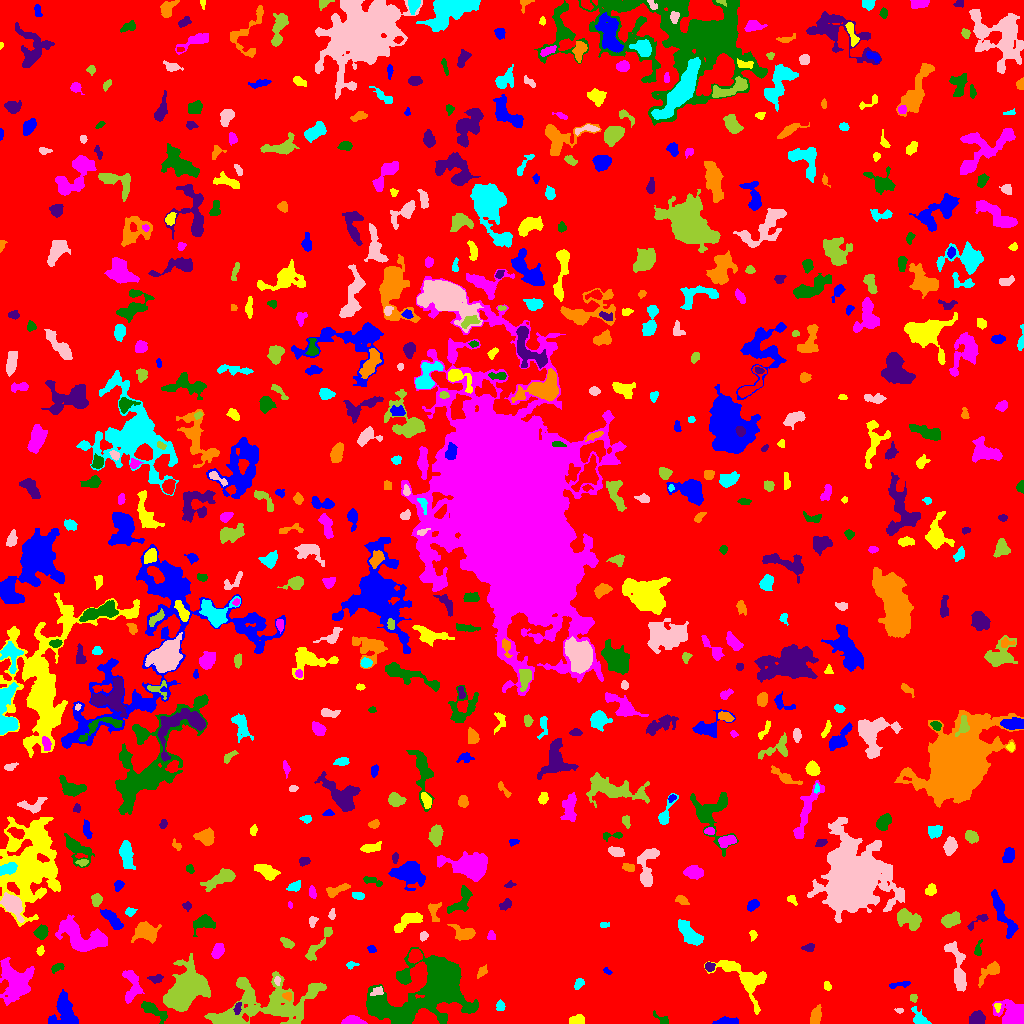

Source data for this figure (header and first rows):
ID, X, Y, A, B, theta, total_flux, mu_max, mu_median, mu_mean, R_fwhm, R_e, R10, R90, x_start, x_end, y_start, y_end, area, greylevel
0, 489.6, 512.4, 301, 287.4, 0.4887, 2262911, 42.0, 3.0, 2.803, 7.356, 252.9, 96.39, 399.7, 0, 1023, 0, 1023, 807450, 2.803
1, 726, 2.189, 5.88, 1.701, 0.04572, 519.0, 8.0, 3.0, 3.483, 4.26, 3.827, 1.493, 6.05, 712, 738, 0, 7, 149, 8.483
2, 577.5, 3.14, 3.488, 2.135, 0.0223, 522.0, 8.0, 4.0, 3.867, 4.82, 3.385, 1.382, 5.293, 569, 584, 0, 9, 135, 9.867
3, 352.2, 2.23, 5.493, 1.891, -0.0005225, 543.0, 10.0, 3.0, 3.311, 3.613, 3.656, 1.262, 5.836, 341, 367, 0, 8, 164, 9.311
4, 662.8, 3.632, 5.073, 1.85, -0.6071, 106.0, 3.0, 1.0, 1.093, 3.241, 2.523, 0.9772, 3.989, 653, 668, 0, 13, 97, 7.093
5, 976.6, 4.308, 3.732, 3.161, 0.3516, 753.0, 10.0, 4.0, 3.942, 4.853, 4.184, 1.596, 6.555, 969, 985, 0, 13, 191, 9.942
6, 815.2, 5.956, 3.926, 2.112, 1.376, 473.0, 6.0, 2.0, 2.657, 5.171, 3.613, 1.493, 5.642, 810, 821, 0, 19, 178, 8.657
7, 921.2, 2.924, 4.118, 2.137, -0.5828, 513.0, 12.0, 1.0, 2.866, 3.478, 3.09, 1.128, 5.046, 911, 931, 0, 17, 179, 8.866
8, 899.1, 13.15, 2.096, 1.258, -0.1751, 52.0, 2.0, 1.0, 1.238, 3.338, 1.954, 0.7979, 3.038, 894, 903, 10, 15, 42, 9.238
9, 268.8, 19.38, 29.15, 11.89, 0.1481, 6862, 9.0, 3.0, 3.109, 11.47, 14.59, 5.352, 23.09, 204, 326, 0, 52, 2207, 8.109
10, 34.93, 15.8, 12.72, 2.669, 1.113, 1163, 7.0, 3.0, 2.85, 6.383, 6.18, 2.394, 9.772, 23, 47, 0, 39, 408, 8.85
11, 64.61, 10.91, 8.558, 6.222, -1.433, 2849, 11.0, 5.0, 5.266, 8.795, 7.506, 3.038, 11.59, 48, 78, 0, 34, 541, 9.266
12, 997.4, 16.47, 2.375, 1.532, -1.469, 177.0, 6.0, 3.0, 3.278, 3.385, 2.326, 0.7979, 3.656, 994, 1001, 11, 20, 54, 11.28
13, 1013, 8.252, 6.639, 5.536, -0.6899, 3684, 20.0, 6.0, 6.735, 6.676, 6.531, 2.459, 10.57, 992, 1023, 0, 24, 547, 11.73
14, 153.9, 12.69, 8.438, 2.668, -0.5456, 949.0, 8.0, 4.0, 3.664, 6.604, 5.412, 2.111, 8.117, 141, 167, 0, 22, 259, 8.664
15, 237.5, 15.93, 3.159, 1.576, 1.302, 173.0, 6.0, 2.0, 2.19, 2.877, 2.646, 0.9772, 4.37, 233, 241, 9, 21, 79, 10.19
16, 287.4, 27.41, 2.347, 2.074, -0.6474, 160.0, 4.0, 3.0, 2.254, 4.107, 2.821, 1.128, 4.068, 282, 291, 22, 31, 71, 12.25
17, 500.1, 18.17, 2.039, 1.806, 1.434, 146.0, 5.0, 1.0, 1.718, 2.877, 2.326, 0.7979, 3.949, 496, 505, 13, 24, 85, 7.718
18, 378.4, 32.22, 2.863, 1.985, 0.2112, 188.0, 5.0, 2.0, 2.0, 3.29, 2.764, 1.128, 4.514, 370, 383, 28, 37, 94, 12.0
19, 913.3, 25.51, 1.951, 1.608, 1.495, 164.0, 6.0, 2.0, 2.828, 2.877, 2.257, 0.7979, 3.613, 910, 917, 21, 29, 58, 9.828
20, 720.8, 32.54, 3.519, 1.887, 0.3836, 205.0, 5.0, 2.0, 1.83, 3.29, 3.192, 1.262, 4.886, 714, 729, 27, 37, 112, 7.83
21, 898.9, 38.78, 6.353, 1.372, 0.1652, 189.0, 4.0, 2.0, 1.783, 4.26, 3.141, 1.128, 5.109, 889, 910, 35, 42, 106, 6.783
22, 827.3, 37.46, 2.363, 1.733, -1.115, 108.0, 4.0, 2.0, 1.688, 3.338, 2.523, 0.9772, 3.949, 824, 831, 33, 42, 64, 8.688
23, 14.79, 43.03, 9.524, 6.749, -1.132, 4351, 13.0, 4.0, 4.851, 9.591, 8.425, 3.385, 13.84, 0, 34, 18, 66, 897, 9.851
24, 435.2, 37.1, 21.59, 10.31, 0.5054, 44262, 126.0, 5.0, 12.43, 7.548, 9.805, 3.478, 24.25, 366, 478, 0, 76, 3560, 17.43
25, 156.2, 45.38, 3.506, 1.412, 0.02678, 77.0, 2.0, 1.0, 0.7624, 4.514, 2.821, 0.9772, 4.222, 147, 163, 40, 49, 101, 7.762
26, 481.6, 51.57, 2.551, 1.683, 0.8337, 159.0, 5.0, 1.0, 1.71, 2.985, 2.394, 0.9772, 3.909, 477, 487, 45, 59, 93, 7.71
27, 579, 40.5, 2.518, 1.75, 0.6276, 105.0, 3.0, 1.0, 1.141, 3.09, 2.394, 0.9772, 3.909, 574, 584, 34, 45, 92, 7.141
28, 277.4, 42.84, 2.039, 1.328, -1.437, 98.0, 5.0, 2.0, 1.885, 2.459, 2.034, 0.7979, 3.192, 274, 280, 38, 47, 52, 11.88
29, 182.4, 29.12, 10.32, 6.334, 1.034, 14563, 62.0, 5.0, 10.48, 6.333, 7.736, 2.821, 15.84, 163, 210, 12, 70, 1390, 15.48
30, 525.2, 53.41, 3.281, 2.692, 0.9938, 680.0, 10.0, 4.0, 4.25, 4.514, 3.742, 1.382, 6.05, 518, 533, 47, 61, 160, 9.25
31, 607.5, 52.0, 1.994, 1.122, -0.6707, 65.0, 4.0, 1.0, 1.383, 2.585, 1.784, 0.5642, 2.877, 603, 612, 49, 56, 47, 7.383
32, 745.5, 44.41, 14.57, 6.737, -0.6515, 2468, 11.0, 2.0, 3.273, 6.433, 7.485, 2.764, 13.18, 704, 766, 9, 63, 754, 8.273
33, 132, 36.82, 8.907, 4.242, -1.544, 1130, 7.0, 3.0, 3.183, 6.555, 6.077, 2.326, 9.441, 122, 144, 20, 53, 355, 8.183
34, 57.23, 56.13, 3.632, 1.921, 0.477, 196.0, 4.0, 2.0, 2.108, 4.82, 3.241, 1.262, 4.787, 51, 64, 50, 60, 93, 7.108
35, 709.4, 56.74, 1.949, 1.911, 1.163, 206.0, 6.0, 2.0, 2.424, 3.29, 2.394, 0.9772, 3.868, 705, 715, 52, 61, 85, 10.42
36, 990.5, 52.51, 6.419, 2.808, 0.625, 398.0, 5.0, 1.0, 1.624, 4.37, 4.222, 1.693, 6.956, 978, 999, 36, 62, 245, 7.624
37, 351.2, 58.59, 2.95, 1.704, 0.1401, 137.0, 4.0, 2.0, 2.045, 3.868, 2.646, 0.9772, 4.068, 346, 359, 54, 62, 67, 7.045
38, 957.8, 54.54, 15.25, 3.344, -1.347, 1610, 8.0, 3.0, 3.347, 8.058, 6.887, 2.646, 10.81, 944, 966, 32, 82, 481, 8.347
39, 318, 77.73, 12.56, 2.241, 0.9247, 384.0, 4.0, 1.0, 1.428, 6.232, 4.687, 1.784, 7.378, 305, 332, 63, 96, 269, 7.428
40, 415.9, 67.45, 2.852, 2.682, 1.236, 385.0, 7.0, 2.0, 2.333, 3.868, 3.432, 1.262, 5.557, 408, 422, 60, 74, 165, 10.33
41, 371.5, 74.6, 1.91, 1.463, 2.409257488151468e-12, 80.0, 3.0, 1.0, 1.311, 2.985, 2.185, 0.7979, 3.338, 367, 376, 71, 78, 61, 7.311
42, 40.02, 72.18, 2.065, 1.593, 1.545, 104.0, 5.0, 1.0, 1.6, 1.954, 2.185, 0.7979, 3.656, 36, 44, 68, 78, 65, 9.6
43, 218, 72.33, 3.646, 2.521, 1.018, 527.0, 7.0, 3.0, 3.253, 4.652, 3.868, 1.493, 6.077, 211, 224, 65, 80, 162, 8.253
44, 978.1, 73.68, 4.259, 1.439, 1.388, 111.0, 4.0, 1.0, 1.247, 3.241, 2.585, 0.7979, 4.146, 974, 982, 68, 84, 89, 7.247
45, 808.7, 76.01, 3.188, 1.941, 0.1925, 191.0, 4.0, 2.0, 2.146, 4.618, 3.038, 1.128, 4.583, 801, 814, 72, 80, 89, 7.146
46, 146.8, 91.48, 5.189, 3.851, -0.6717, 887.0, 8.0, 2.0, 2.31, 5.89, 5.015, 1.954, 8.387, 131, 161, 80, 102, 384, 8.31
47, 689, 90.54, 7.944, 3.118, -0.8383, 933.0, 6.0, 2.0, 2.488, 7.59, 5.971, 2.394, 9.184, 678, 703, 78, 104, 375, 8.488
48, 423.7, 87.46, 1.997, 1.631, 1.06, 142.0, 6.0, 2.0, 2.0, 2.877, 2.326, 0.7979, 3.613, 420, 428, 82, 92, 71, 10.0
49, 287.5, 80.24, 3.373, 1.758, -0.5996, 221.0, 5.0, 2.0, 1.956, 3.613, 3.09, 1.128, 4.82, 280, 294, 75, 86, 113, 7.956
50, 724.5, 79.26, 5.749, 4.872, -0.8768, 627.0, 6.0, 2.0, 2.421, 5.614, 4.983, 1.871, 7.838, 713, 736, 68, 89, 259, 8.421
51, 1003, 109.5, 13.8, 2.965, -1.125, 1167, 8.0, 2.5, 2.664, 5.412, 6.699, 2.326, 10.34, 991, 1018, 85, 134, 438, 7.664
52, 753.4, 88.4, 2.167, 1.532, 1.552, 88.0, 4.0, 1.0, 1.313, 2.985, 2.185, 0.7979, 3.478, 749, 757, 82, 93, 67, 7.313
53, 491.3, 87.25, 2.287, 2.149, -1.201, 177.0, 5.0, 2.0, 2.493, 3.141, 2.706, 0.9772, 4.146, 487, 495, 84, 93, 71, 8.493
54, 41.26, 91.2, 3.232, 2.817, 0.8812, 599.0, 8.0, 4.0, 3.698, 5.14, 3.909, 1.493, 6.103, 33, 48, 84, 99, 162, 9.698
55, 977.9, 102.6, 7.173, 1.839, 0.6252, 106.0, 3.0, 1.0, 0.8833, 2.877, 2.764, 0.9772, 4.583, 967, 988, 93, 109, 120, 6.883
56, 464.5, 89.93, 5.445, 3.36, -0.1581, 651.0, 7.0, 2.0, 2.563, 5.015, 4.478, 1.784, 7.069, 447, 475, 83, 99, 254, 8.563
57, 603.5, 98.72, 1.572, 1.239, -7.754639035941261e-12, 36.0, 2.0, 1.0, 0.6667, 2.985, 1.693, 0.5642, 2.764, 600, 609, 96, 101, 54, 7.667
58, 312.3, 102.4, 2.684, 1.938, 1.297, 136.0, 4.0, 2.0, 1.722, 3.656, 2.764, 1.128, 4.442, 309, 318, 96, 107, 79, 7.722
59, 949.9, 103.2, 4.257, 2.788, 0.2877, 681.0, 8.0, 3.0, 2.961, 5.171, 4.26, 1.596, 6.91, 941, 960, 96, 112, 230, 8.961
... 600 more rows
